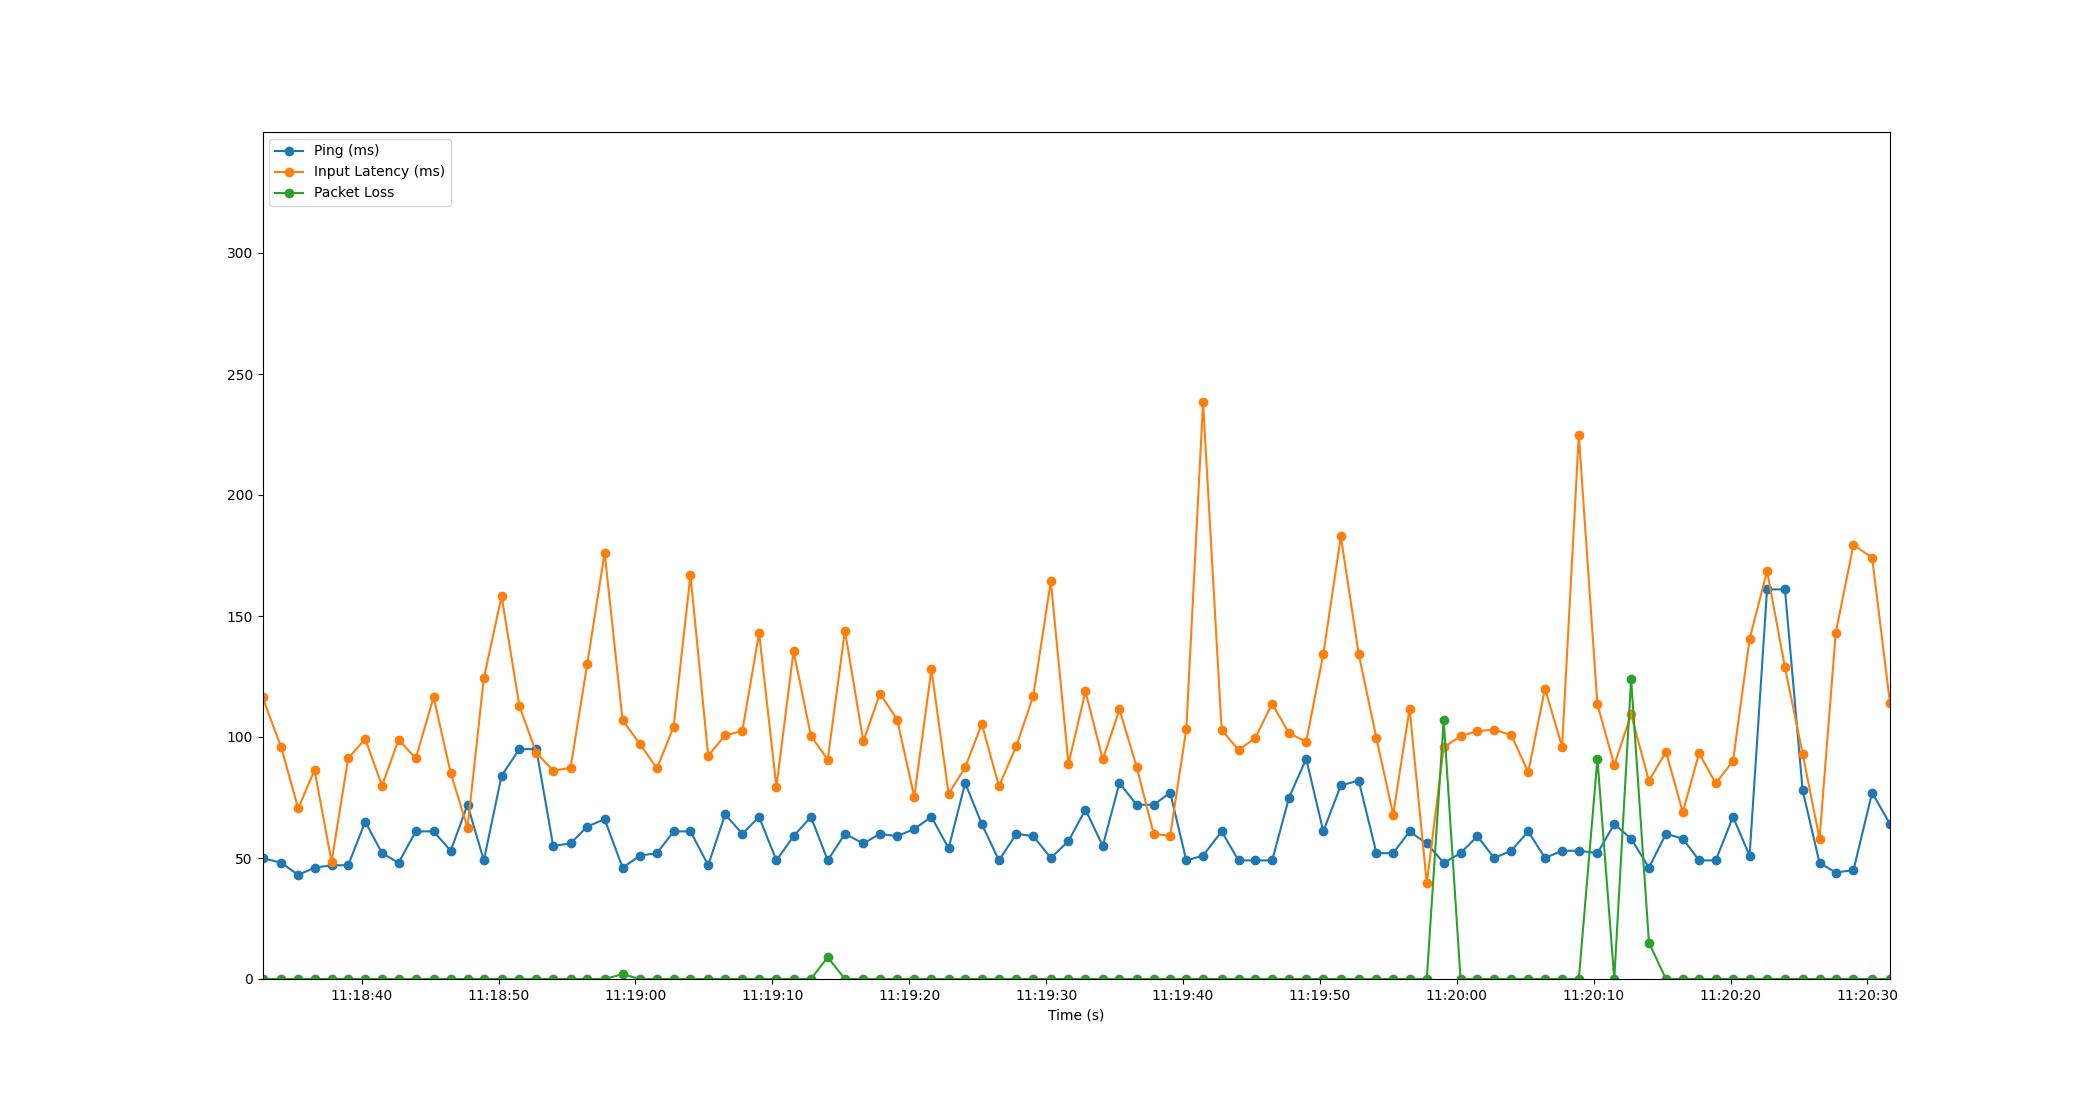

The file beside this chart, header and first rows:
Time, Timestamp, Ping, Packet Loss, Input Latency
1.9073486328125e-06, 2023-07-19 11:18:32.758968, 50, 0, 116.4
1.372, 2023-07-19 11:18:34.130491, 48, 0, 95.69
2.605, 2023-07-19 11:18:35.363808, 43, 0, 70.47
3.803, 2023-07-19 11:18:36.562400, 46, 0, 86.33
5.047, 2023-07-19 11:18:37.805815, 47, 0, 48.39
6.259, 2023-07-19 11:18:39.017941, 47, 0, 91.25
7.504, 2023-07-19 11:18:40.262516, 65, 0, 99.16
8.731, 2023-07-19 11:18:41.490190, 52, 0, 79.87
9.945, 2023-07-19 11:18:42.704305, 48, 0, 98.9
11.19, 2023-07-19 11:18:43.952531, 61, 0, 91.14
12.5, 2023-07-19 11:18:45.258541, 61, 0, 116.5
13.75, 2023-07-19 11:18:46.508104, 53, 0, 85.06
14.98, 2023-07-19 11:18:47.736092, 72, 0, 62.57
16.17, 2023-07-19 11:18:48.927817, 49, 0, 124.3
17.46, 2023-07-19 11:18:50.223930, 84, 0, 158.2
18.77, 2023-07-19 11:18:51.525270, 95, 0, 112.8
20, 2023-07-19 11:18:52.763857, 95, 0, 93.44
21.23, 2023-07-19 11:18:53.992703, 55, 0, 86.06
22.5, 2023-07-19 11:18:55.262530, 56, 0, 87.27
23.72, 2023-07-19 11:18:56.479662, 63, 0, 130.1
24.99, 2023-07-19 11:18:57.752821, 66, 0, 176.2
26.3, 2023-07-19 11:18:59.062538, 46, 2, 106.9
27.58, 2023-07-19 11:19:00.342521, 51, 0, 97.03
28.82, 2023-07-19 11:19:01.576803, 52, 0, 87.01
30.03, 2023-07-19 11:19:02.793084, 61, 0, 104.3
31.26, 2023-07-19 11:19:04.022114, 61, 0, 167
32.56, 2023-07-19 11:19:05.318252, 47, 0, 92.23
33.79, 2023-07-19 11:19:06.552175, 68, 0, 100.7
35.05, 2023-07-19 11:19:07.812597, 60, 0, 102.5
36.28, 2023-07-19 11:19:09.034482, 67, 0, 143
37.54, 2023-07-19 11:19:10.299803, 49, 0, 79.4
38.79, 2023-07-19 11:19:11.551975, 59, 0, 135.5
40.06, 2023-07-19 11:19:12.822502, 67, 0, 100.5
41.29, 2023-07-19 11:19:14.048985, 49, 9, 90.67
42.55, 2023-07-19 11:19:15.305839, 60, 0, 143.9
43.89, 2023-07-19 11:19:16.648126, 56, 0, 98.25
45.11, 2023-07-19 11:19:17.870187, 60, 0, 118
46.36, 2023-07-19 11:19:19.119832, 59, 0, 107.2
47.61, 2023-07-19 11:19:20.370539, 62, 0, 75.29
48.86, 2023-07-19 11:19:21.623834, 67, 0, 128
50.12, 2023-07-19 11:19:22.878510, 54, 0, 76.55
51.33, 2023-07-19 11:19:24.089967, 81, 0, 87.45
52.55, 2023-07-19 11:19:25.304496, 64, 0, 105.4
53.8, 2023-07-19 11:19:26.558793, 49, 0, 79.6
55.07, 2023-07-19 11:19:27.830941, 60, 0, 96.36
56.31, 2023-07-19 11:19:29.066515, 59, 0, 117.1
57.59, 2023-07-19 11:19:30.346504, 50, 0, 164.3
58.88, 2023-07-19 11:19:31.636208, 57, 0, 88.92
60.12, 2023-07-19 11:19:32.877524, 70, 0, 118.9
61.38, 2023-07-19 11:19:34.141567, 55, 0, 90.71
62.6, 2023-07-19 11:19:35.360284, 81, 0, 111.4
63.85, 2023-07-19 11:19:36.610497, 72, 0, 87.74
65.11, 2023-07-19 11:19:37.868018, 72, 0, 59.89
66.31, 2023-07-19 11:19:39.065386, 77, 0, 59.23
67.49, 2023-07-19 11:19:40.244107, 49, 0, 103.3
68.71, 2023-07-19 11:19:41.466526, 51, 0, 238.2
70.07, 2023-07-19 11:19:42.826001, 61, 0, 102.9
71.3, 2023-07-19 11:19:44.057308, 49, 0, 94.65
72.52, 2023-07-19 11:19:45.278481, 49, 0, 99.56
73.76, 2023-07-19 11:19:46.514976, 49, 0, 113.8
... 36 more rows
